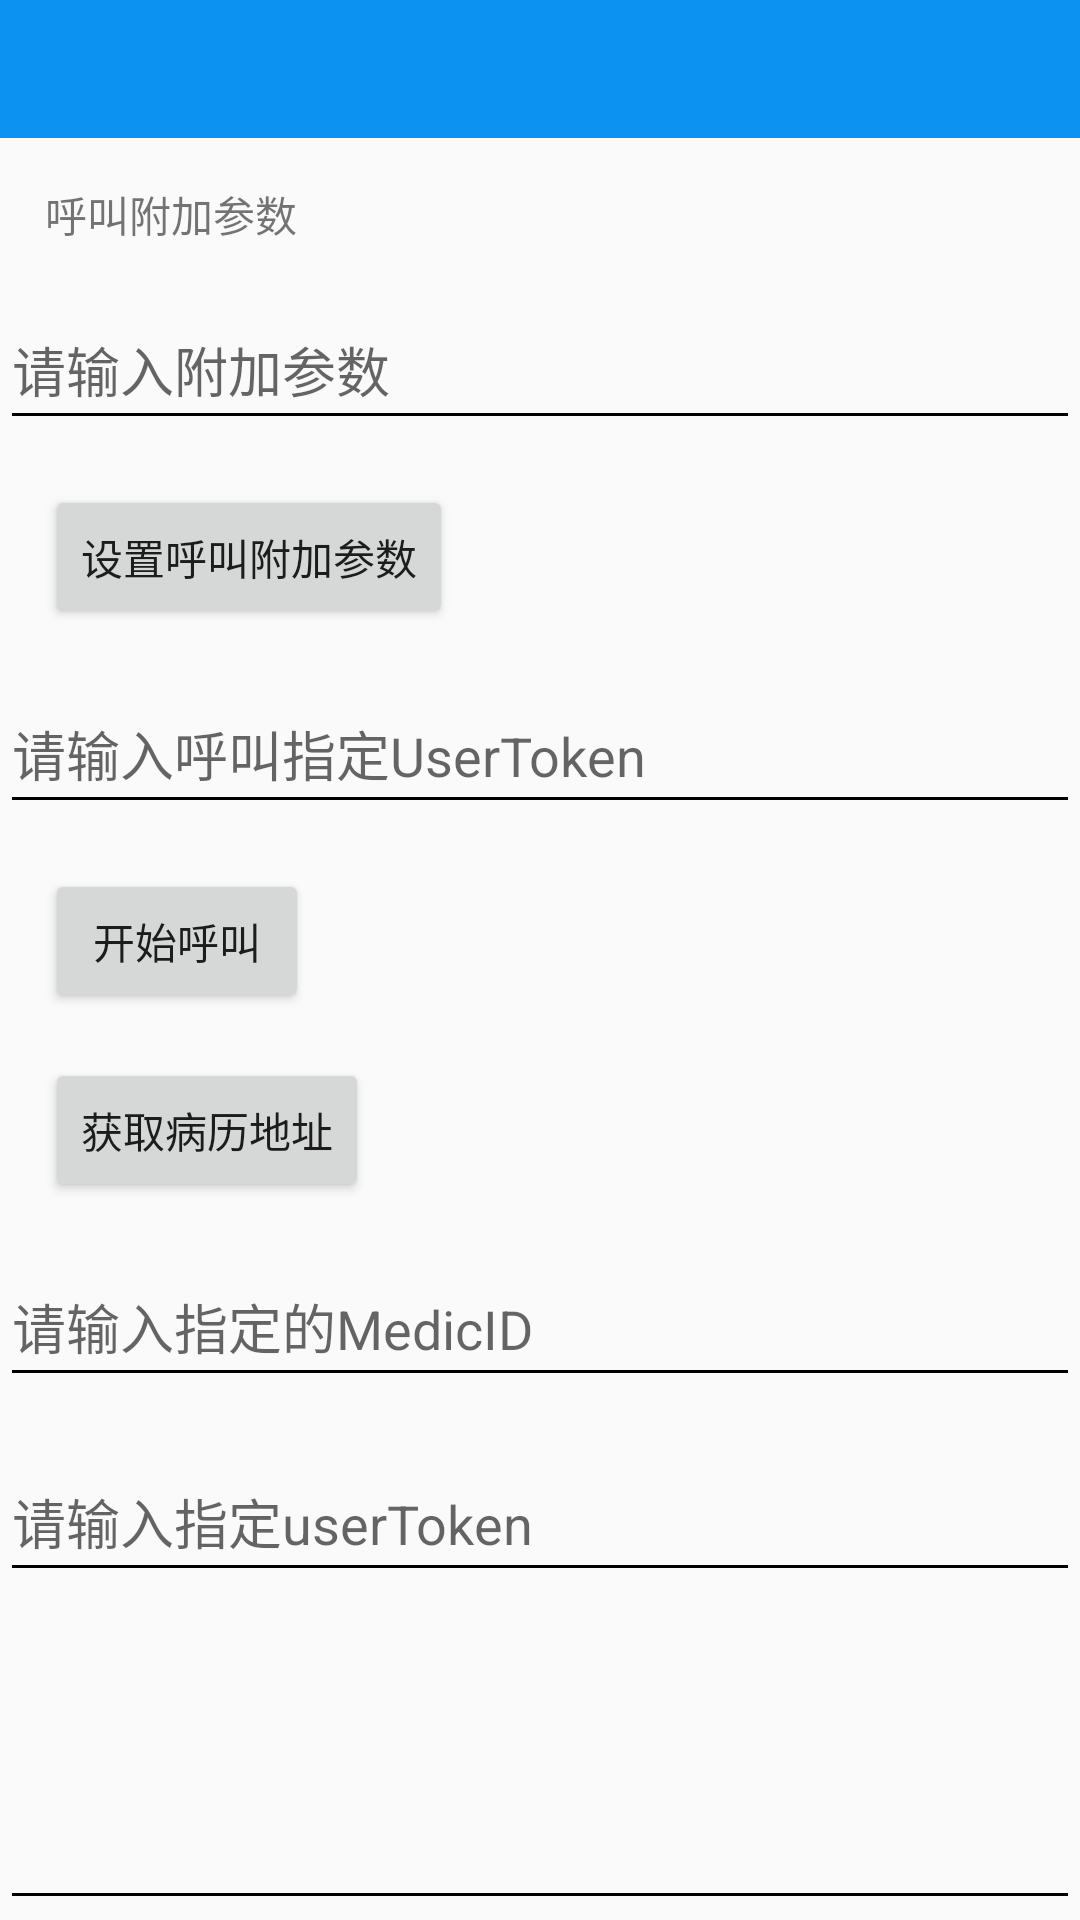

This screen was rendered from an Android layout file. Write that file and the resources it references.
<!-- AndroidManifest.xml: application theme HHAppTheme -->
<!-- res/layout/activity_call.xml -->
<?xml version="1.0" encoding="utf-8"?>
<layout xmlns:android="http://schemas.android.com/apk/res/android">
    <androidx.constraintlayout.widget.ConstraintLayout xmlns:app="http://schemas.android.com/apk/res-auto"
        xmlns:tools="http://schemas.android.com/tools"
        android:layout_width="match_parent"
        android:layout_height="match_parent"
        tools:context=".CallAct">

        <androidx.appcompat.widget.Toolbar
            android:id="@+id/toolbar"
            android:layout_width="match_parent"
            android:layout_height="@dimen/hh_action_bar_height"
            android:background="@color/colorPrimary"
            app:layout_constraintStart_toStartOf="parent"
            app:layout_constraintTop_toTopOf="parent"
            app:theme="@style/Toolbar.Light"
            app:titleTextColor="@android:color/white" />

        <TextView
            android:id="@+id/title_ext"
            android:layout_width="wrap_content"
            android:layout_height="wrap_content"
            android:layout_marginStart="15dp"
            android:layout_marginTop="15dp"
            android:text="@string/label_tip_ext"
            app:layout_constraintStart_toStartOf="parent"
            app:layout_constraintTop_toBottomOf="@id/toolbar" />

        <EditText
            android:id="@+id/edit_ext"
            android:layout_width="match_parent"
            android:layout_marginTop="15dp"
            android:hint="@string/hint_ext"
            app:layout_constraintTop_toBottomOf="@id/title_ext"
            app:layout_constraintStart_toStartOf="parent"
            app:layout_constraintEnd_toEndOf="parent"
            android:inputType="text"
            android:layout_height="50dp"
            android:autofillHints="" />

        <Button
            android:id="@+id/button_set_ext"
            android:layout_width="wrap_content"
            android:layout_height="wrap_content"
            android:layout_marginTop="@dimen/default_margin"
            android:layout_marginStart="@dimen/default_margin"
            app:layout_constraintTop_toBottomOf="@id/edit_ext"
            app:layout_constraintStart_toStartOf="parent"
            android:text="@string/button_set_ext"/>

        <EditText
            android:id="@+id/edit_userToken"
            android:layout_width="match_parent"
            android:layout_marginTop="15dp"
            android:hint="@string/tip_input_call_user_token"
            app:layout_constraintTop_toBottomOf="@id/button_set_ext"
            app:layout_constraintStart_toStartOf="parent"
            app:layout_constraintEnd_toEndOf="parent"
            android:inputType="text"
            android:layout_height="50dp"
            android:autofillHints="" />

        <Button
            android:id="@+id/button_call"
            android:layout_width="wrap_content"
            android:layout_height="wrap_content"
            android:layout_marginTop="@dimen/default_margin"
            android:layout_marginStart="@dimen/default_margin"
            app:layout_constraintTop_toBottomOf="@id/edit_userToken"
            app:layout_constraintStart_toStartOf="parent"
            android:text="@string/button_call_user_token"/>

        <Button
            android:id="@+id/button_get_medic"
            android:layout_width="wrap_content"
            android:layout_height="wrap_content"
            android:layout_marginTop="@dimen/default_margin"
            android:layout_marginStart="@dimen/default_margin"
            app:layout_constraintTop_toBottomOf="@id/button_call"
            app:layout_constraintStart_toStartOf="parent"
            android:text="@string/button_get_medic_url"/>

        <EditText
            android:id="@+id/edit_medic_id"
            android:layout_width="match_parent"
            android:layout_marginTop="15dp"
            android:hint="@string/hint_medic_id"
            app:layout_constraintTop_toBottomOf="@id/button_get_medic"
            app:layout_constraintStart_toStartOf="parent"
            app:layout_constraintEnd_toEndOf="parent"
            android:inputType="text"
            android:layout_height="50dp"
            android:autofillHints="" />

        <EditText
            android:id="@+id/edit_forward_userToken"
            android:layout_width="match_parent"
            android:layout_marginTop="15dp"
            android:hint="@string/hint_forward_user_token"
            app:layout_constraintTop_toBottomOf="@id/edit_medic_id"
            app:layout_constraintStart_toStartOf="parent"
            app:layout_constraintEnd_toEndOf="parent"
            android:inputType="text"
            android:layout_height="50dp"
            android:autofillHints="" />

        <EditText
            android:id="@+id/edit_url"
            android:layout_width="match_parent"
            android:layout_height="0dp"
            android:minLines="5"
            app:layout_constraintBottom_toBottomOf="parent"
            android:textIsSelectable="true"
            android:inputType="text"
            app:layout_constraintTop_toBottomOf="@id/edit_forward_userToken"/>

    </androidx.constraintlayout.widget.ConstraintLayout>
</layout>
<!-- resources referenced by this layout -->
<resources>
  <color name="colorPrimary">#0c92f0</color>
  <dimen name="default_margin">15dp</dimen>
  <dimen name="hh_action_bar_height">46dp</dimen>
  <string name="button_call_user_token">开始呼叫</string>
  <string name="button_get_medic_url">获取病历地址</string>
  <string name="button_set_ext">设置呼叫附加参数</string>
  <string name="hint_ext">请输入附加参数</string>
  <string name="hint_forward_user_token">请输入指定userToken</string>
  <string name="hint_medic_id">请输入指定的MedicID</string>
  <string name="label_tip_ext">呼叫附加参数</string>
  <string name="tip_input_call_user_token">请输入呼叫指定UserToken</string>
  <style name="Toolbar.Light" parent="Toolbar">
  
          <item name="colorControlNormal">@android:color/white</item>
  
          <item name="actionMenuTextColor">@android:color/white</item>
  
      </style>
  <style name="HHAppTheme" parent="Theme.AppCompat.Light.NoActionBar">
          
          
          <item name="colorPrimary">@color/colorPrimary</item>
          <item name="colorPrimaryDark">@color/colorPrimaryDark</item>
          <item name="colorAccent">@color/colorAccent</item>
          <item name="colorControlNormal">@android:color/black</item>
          <item name="android:windowIsTranslucent">true</item>
      </style>
  <style name="Toolbar" parent="Theme.AppCompat.Light">
  
          <item name="actionMenuTextColor">@android:color/black</item>
          <item name="colorPrimary">@color/colorPrimary</item>
          <item name="colorPrimaryDark">@color/colorPrimaryDark</item>
          <item name="colorAccent">@color/colorAccent</item>
          <item name="colorControlNormal">@android:color/black</item>
  
      </style>
  <color name="colorPrimaryDark">#ff0082de</color>
  <color name="colorAccent">#ff1482f0</color>
</resources>
